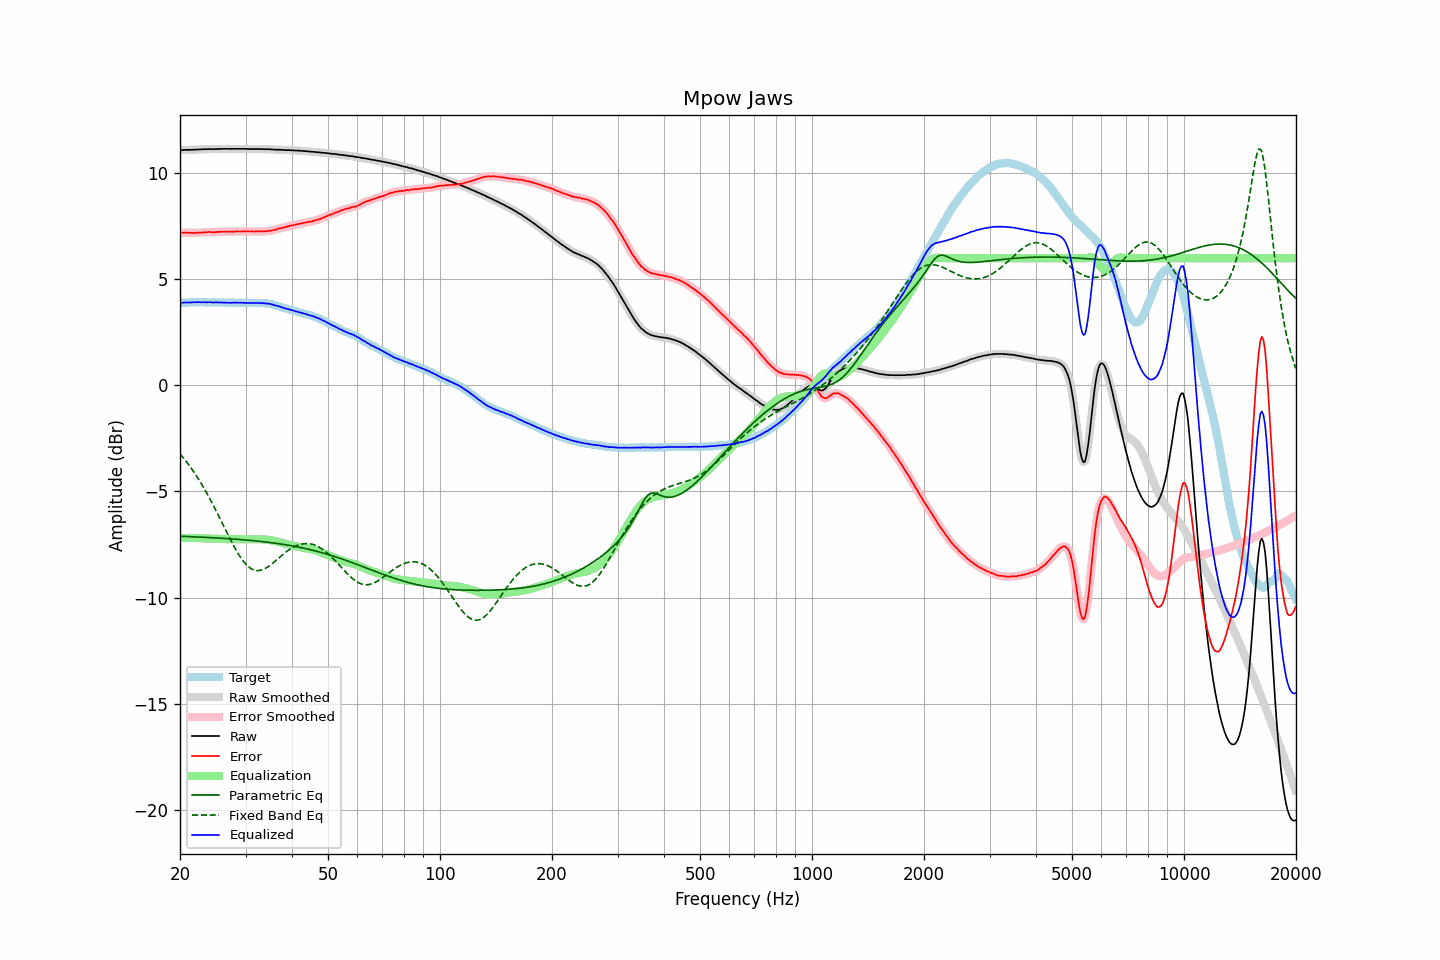

The table this chart was drawn from, first rows:
frequency, raw, error, smoothed, error_smoothed, equalization, parametric_eq, fixed_band_eq, equalized_raw, equalized_smoothed, target
20.00, 11.08, 7.19, 11.08, 7.19, -7.20, -7.11, -3.22, 3.88, 3.88, 3.89
20.20, 11.09, 7.20, 11.09, 7.20, -7.20, -7.12, -3.31, 3.90, 3.89, 3.89
20.40, 11.09, 7.19, 11.10, 7.20, -7.20, -7.12, -3.40, 3.90, 3.90, 3.90
20.61, 11.10, 7.20, 11.10, 7.20, -7.19, -7.12, -3.50, 3.91, 3.91, 3.90
20.81, 11.10, 7.20, 11.10, 7.20, -7.19, -7.12, -3.60, 3.91, 3.91, 3.90
21.02, 11.10, 7.20, 11.10, 7.20, -7.19, -7.13, -3.70, 3.91, 3.91, 3.90
21.23, 11.10, 7.19, 11.10, 7.19, -7.19, -7.13, -3.80, 3.91, 3.91, 3.91
21.44, 11.10, 7.18, 11.11, 7.19, -7.19, -7.13, -3.90, 3.91, 3.91, 3.92
21.66, 11.11, 7.19, 11.11, 7.19, -7.19, -7.14, -4.01, 3.92, 3.92, 3.92
21.87, 11.11, 7.19, 11.11, 7.19, -7.19, -7.14, -4.12, 3.92, 3.92, 3.93
22.09, 11.11, 7.20, 11.12, 7.20, -7.19, -7.14, -4.24, 3.92, 3.92, 3.92
22.31, 11.12, 7.20, 11.12, 7.20, -7.20, -7.15, -4.36, 3.93, 3.92, 3.93
22.54, 11.12, 7.21, 11.12, 7.20, -7.20, -7.15, -4.48, 3.92, 3.92, 3.92
22.76, 11.12, 7.20, 11.13, 7.20, -7.21, -7.15, -4.60, 3.92, 3.92, 3.93
22.99, 11.13, 7.21, 11.13, 7.21, -7.21, -7.16, -4.73, 3.92, 3.92, 3.92
23.22, 11.13, 7.22, 11.13, 7.21, -7.22, -7.16, -4.86, 3.92, 3.92, 3.91
23.45, 11.13, 7.22, 11.13, 7.22, -7.22, -7.17, -4.99, 3.92, 3.92, 3.91
23.69, 11.13, 7.22, 11.14, 7.23, -7.22, -7.17, -5.13, 3.91, 3.92, 3.91
23.92, 11.14, 7.23, 11.14, 7.23, -7.22, -7.17, -5.26, 3.92, 3.92, 3.91
24.16, 11.14, 7.23, 11.14, 7.22, -7.22, -7.18, -5.40, 3.92, 3.92, 3.91
24.40, 11.13, 7.21, 11.14, 7.22, -7.23, -7.18, -5.55, 3.91, 3.91, 3.92
24.65, 11.13, 7.21, 11.14, 7.22, -7.23, -7.18, -5.69, 3.91, 3.91, 3.92
24.89, 11.14, 7.23, 11.14, 7.22, -7.23, -7.19, -5.84, 3.91, 3.91, 3.92
25.14, 11.14, 7.24, 11.14, 7.23, -7.23, -7.19, -5.99, 3.91, 3.91, 3.91
25.39, 11.14, 7.24, 11.14, 7.24, -7.23, -7.20, -6.14, 3.91, 3.91, 3.91
25.65, 11.14, 7.24, 11.15, 7.24, -7.24, -7.20, -6.30, 3.91, 3.91, 3.91
25.91, 11.15, 7.25, 11.15, 7.24, -7.24, -7.21, -6.45, 3.91, 3.91, 3.90
26.16, 11.15, 7.24, 11.15, 7.24, -7.24, -7.21, -6.60, 3.91, 3.91, 3.91
26.43, 11.15, 7.24, 11.15, 7.25, -7.25, -7.22, -6.76, 3.91, 3.91, 3.91
26.69, 11.15, 7.25, 11.15, 7.25, -7.25, -7.22, -6.91, 3.90, 3.91, 3.90
26.96, 11.15, 7.25, 11.15, 7.25, -7.25, -7.23, -7.06, 3.90, 3.90, 3.90
27.23, 11.15, 7.25, 11.15, 7.25, -7.25, -7.23, -7.21, 3.90, 3.90, 3.90
27.50, 11.14, 7.25, 11.15, 7.25, -7.25, -7.24, -7.36, 3.89, 3.90, 3.90
27.77, 11.15, 7.25, 11.15, 7.25, -7.25, -7.24, -7.50, 3.90, 3.90, 3.91
28.05, 11.15, 7.25, 11.15, 7.25, -7.25, -7.25, -7.65, 3.90, 3.90, 3.90
28.33, 11.15, 7.26, 11.15, 7.26, -7.26, -7.25, -7.78, 3.90, 3.90, 3.89
28.62, 11.15, 7.26, 11.15, 7.26, -7.26, -7.26, -7.91, 3.90, 3.90, 3.89
28.90, 11.15, 7.25, 11.15, 7.26, -7.26, -7.26, -8.03, 3.89, 3.89, 3.90
29.19, 11.15, 7.26, 11.15, 7.26, -7.26, -7.27, -8.14, 3.89, 3.89, 3.90
29.48, 11.15, 7.27, 11.15, 7.26, -7.26, -7.28, -8.25, 3.89, 3.89, 3.89
29.78, 11.15, 7.27, 11.15, 7.27, -7.26, -7.28, -8.35, 3.89, 3.89, 3.88
30.08, 11.15, 7.26, 11.15, 7.26, -7.26, -7.29, -8.43, 3.89, 3.89, 3.89
30.38, 11.14, 7.26, 11.15, 7.26, -7.26, -7.30, -8.51, 3.88, 3.89, 3.88
30.68, 11.14, 7.25, 11.14, 7.26, -7.26, -7.30, -8.57, 3.88, 3.88, 3.89
30.99, 11.14, 7.26, 11.14, 7.26, -7.26, -7.31, -8.63, 3.88, 3.88, 3.89
31.30, 11.14, 7.26, 11.14, 7.26, -7.26, -7.32, -8.67, 3.88, 3.88, 3.88
31.61, 11.14, 7.25, 11.14, 7.26, -7.26, -7.32, -8.70, 3.89, 3.89, 3.89
31.93, 11.14, 7.26, 11.14, 7.26, -7.26, -7.33, -8.72, 3.89, 3.89, 3.88
32.24, 11.14, 7.26, 11.14, 7.26, -7.26, -7.34, -8.73, 3.89, 3.89, 3.89
32.57, 11.14, 7.26, 11.14, 7.26, -7.26, -7.35, -8.73, 3.89, 3.89, 3.88
32.89, 11.14, 7.26, 11.14, 7.26, -7.26, -7.35, -8.72, 3.89, 3.88, 3.88
33.22, 11.14, 7.26, 11.14, 7.26, -7.26, -7.36, -8.70, 3.88, 3.88, 3.88
33.55, 11.13, 7.26, 11.14, 7.26, -7.26, -7.37, -8.67, 3.87, 3.87, 3.88
33.89, 11.13, 7.26, 11.13, 7.26, -7.27, -7.38, -8.63, 3.87, 3.87, 3.87
34.23, 11.13, 7.27, 11.13, 7.27, -7.27, -7.39, -8.59, 3.86, 3.86, 3.86
34.57, 11.13, 7.29, 11.13, 7.28, -7.28, -7.40, -8.54, 3.85, 3.85, 3.85
34.92, 11.13, 7.30, 11.13, 7.29, -7.29, -7.41, -8.48, 3.84, 3.84, 3.83
35.27, 11.12, 7.29, 11.13, 7.30, -7.30, -7.42, -8.42, 3.82, 3.82, 3.83
35.62, 11.12, 7.33, 11.12, 7.32, -7.32, -7.43, -8.36, 3.80, 3.80, 3.80
35.97, 11.11, 7.33, 11.12, 7.33, -7.34, -7.44, -8.30, 3.78, 3.78, 3.78
... 635 more rows
